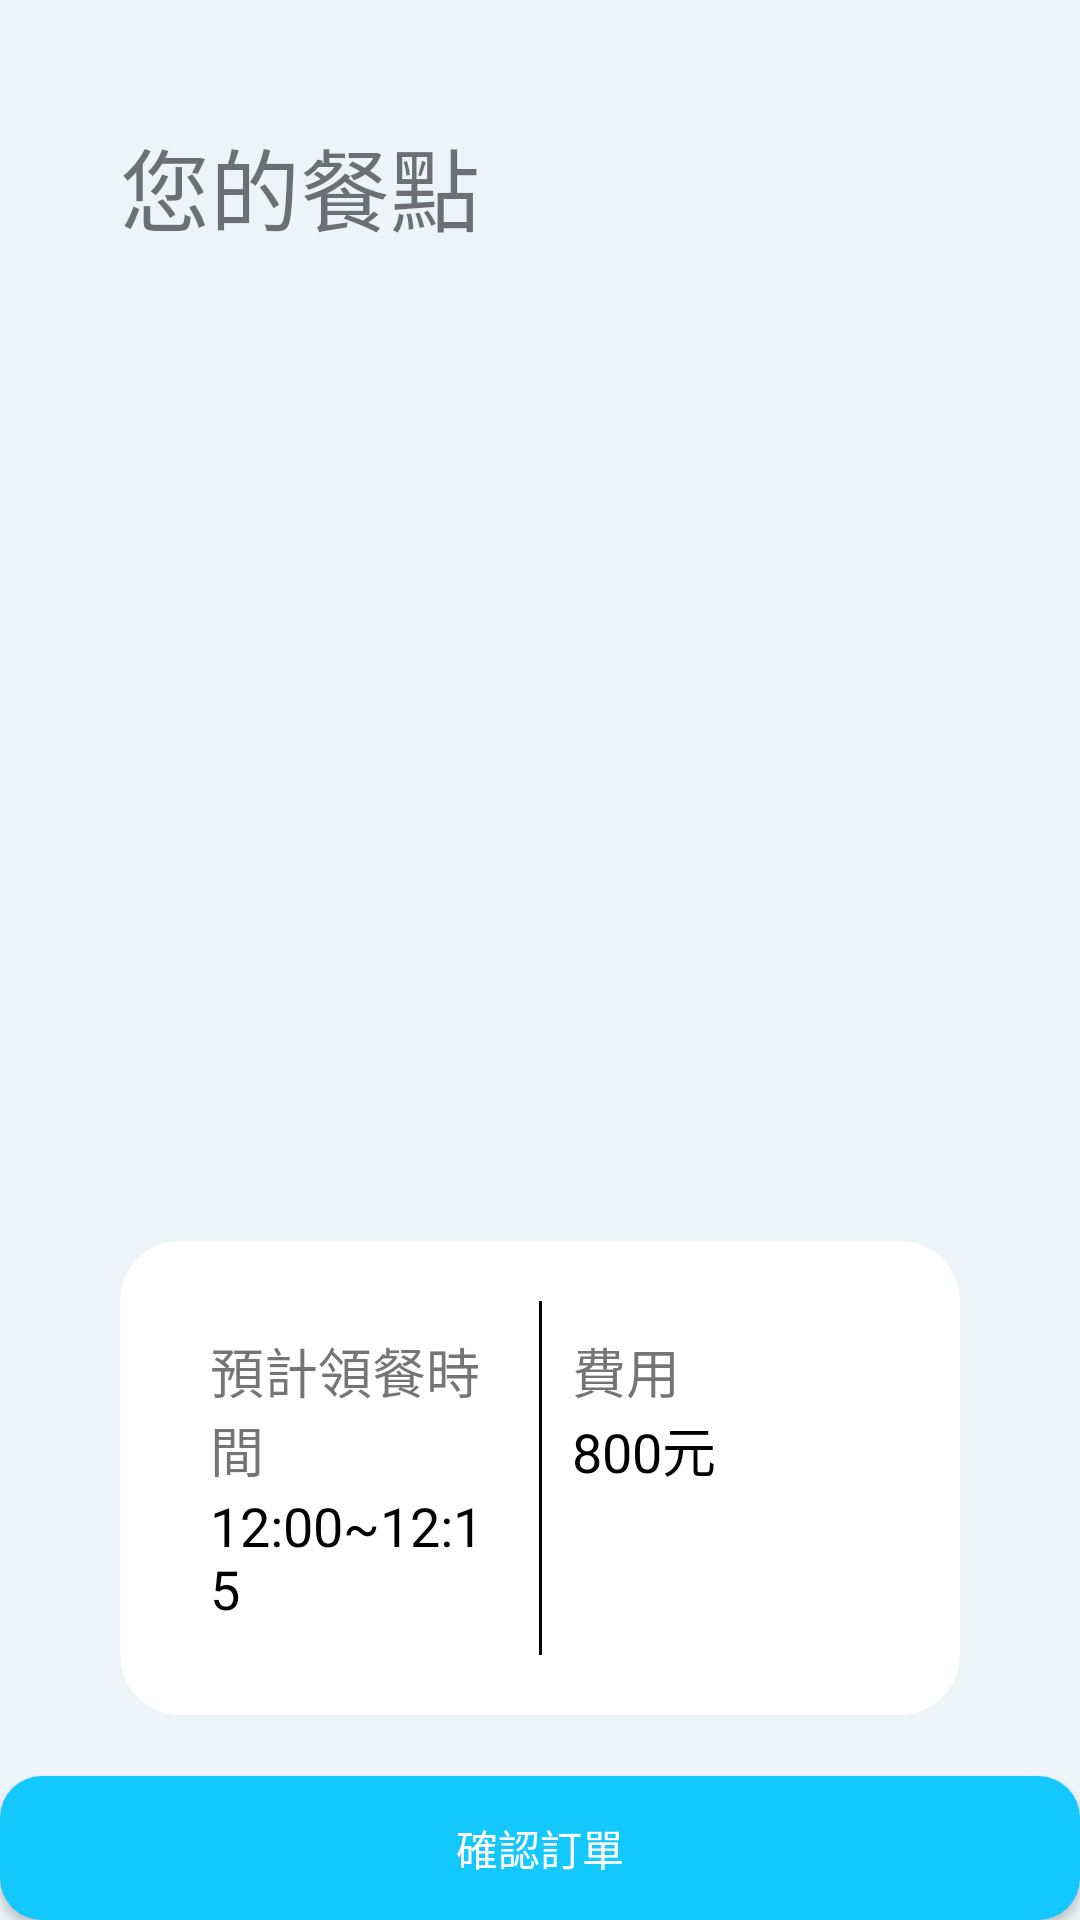

The Android layout XML behind this screen, and the referenced resources:
<!-- AndroidManifest.xml: application theme Theme.Zaber -->
<!-- res/layout/order_check.xml -->
<?xml version="1.0" encoding="utf-8"?>
<androidx.constraintlayout.widget.ConstraintLayout xmlns:android="http://schemas.android.com/apk/res/android"
    xmlns:app="http://schemas.android.com/apk/res-auto"
    android:layout_width="match_parent"
    android:layout_height="match_parent"
    android:background="#ECF4F8">

        <LinearLayout
            android:layout_width="match_parent"
            android:layout_height="match_parent"
            android:orientation="vertical"
            android:layout_margin="20dp"
            app:layout_constraintTop_toTopOf="parent">

    <TextView
        app:layout_constraintTop_toTopOf="parent"
        android:id="@+id/item_name"
        android:layout_width="match_parent"
        android:layout_height="wrap_content"
        android:text="您的餐點"
        android:textSize="30dp"
        android:layout_margin="20dp"/>

    <ListView
        android:layout_width="match_parent"
        android:layout_height="300dp"
        android:id="@+id/order_list" />

            <androidx.cardview.widget.CardView
                android:layout_width="match_parent"
                android:layout_height="wrap_content"
                android:layout_marginHorizontal="20sp"
                android:layout_marginVertical="10sp"
                app:cardCornerRadius="20sp"
                app:cardElevation="0sp">

        <LinearLayout
            android:layout_width="match_parent"
            android:layout_height="wrap_content"
            android:orientation="horizontal"
            android:padding="20dp">

            <LinearLayout
                android:layout_width="match_parent"
                android:layout_height="wrap_content"
                android:orientation="vertical"
                android:layout_weight="1"
                android:layout_marginHorizontal="10sp"
                android:layout_marginVertical="10sp"
                android:gravity="start">

                <TextView
                    android:layout_width="wrap_content"
                    android:layout_height="wrap_content"
                    android:text="預計領餐時間"
                    android:textSize="18dp"/>

                <TextView
                    android:id="@+id/time"
                    android:layout_width="wrap_content"
                    android:layout_height="wrap_content"
                    android:text="12:00~12:15"
                    android:textColor="@color/black"
                    android:textSize="18dp"/>
            </LinearLayout>

            <View
                android:layout_width="1dp"
                android:layout_height="match_parent"
                android:background="@color/black" />

            <LinearLayout
                android:layout_width="match_parent"
                android:layout_height="wrap_content"
                android:orientation="vertical"
                android:layout_weight="1"
                android:layout_marginHorizontal="10sp"
                android:layout_marginVertical="10sp"
                android:gravity="start">

                <TextView
                    android:layout_width="wrap_content"
                    android:layout_height="wrap_content"
                    android:text="費用"
                    android:textSize="18dp"/>

                <TextView
                    android:id="@+id/money"
                    android:layout_width="wrap_content"
                    android:layout_height="wrap_content"
                    android:text="800元"
                    android:textColor="@color/black"
                    android:textSize="18dp"/>
            </LinearLayout>

        </LinearLayout>

            </androidx.cardview.widget.CardView>

        </LinearLayout>


    <androidx.appcompat.widget.AppCompatButton
        android:id="@+id/order_confirm_btn"
        android:layout_width="match_parent"
        android:layout_height="wrap_content"
        android:background="@drawable/login_btn"
        android:text="確認訂單"
        android:textColor="@color/white"
        app:layout_constraintBottom_toBottomOf="parent"/>

</androidx.constraintlayout.widget.ConstraintLayout>
<!-- resources referenced by this layout -->
<resources>
  <color name="black">#FF000000</color>
  <color name="white">#FFFFFFFF</color>
  <!-- drawable login_btn (drawable) -->
  <?xml version="1.0" encoding="utf-8"?>
  <selector xmlns:android="http://schemas.android.com/apk/res/android">
      <item android:state_pressed="true">
          <shape android:shape="rectangle">
              <corners android:radius="14sp" />
              <solid android:color="@color/secondaryDarkColor" />
          </shape>
      </item>
      <item android:state_focused="true">
          <shape android:shape="rectangle">
              <corners android:radius="14sp" />
              <solid android:color="@color/secondaryDarkColor" />
          </shape>
      </item>
      <item>
          <shape android:shape="rectangle">
              <corners android:radius="14sp" />
              <solid android:color="@color/secondaryColor" />
          </shape>
      </item>
  </selector>
  <style name="Theme.Zaber" parent="Theme.MaterialComponents.DayNight.NoActionBar">
          
          <item name="colorPrimary">#eef5f9</item>
          <item name="colorPrimaryVariant">#13c8ff</item>
          <item name="colorOnPrimary">@color/white</item>
  
          
          <item name="colorSecondary">@color/teal_200</item>
          <item name="colorSecondaryVariant">@color/teal_700</item>
          <item name="colorOnSecondary">@color/black</item>
  
          
          <item name="android:statusBarColor" tools:targetApi="l">?attr/colorPrimaryVariant</item>
          
      </style>
  <color name="secondaryDarkColor">#0097cc</color>
  <color name="secondaryColor">#13c8ff</color>
  <color name="teal_200">#FF03DAC5</color>
  <color name="teal_700">#FF018786</color>
</resources>
